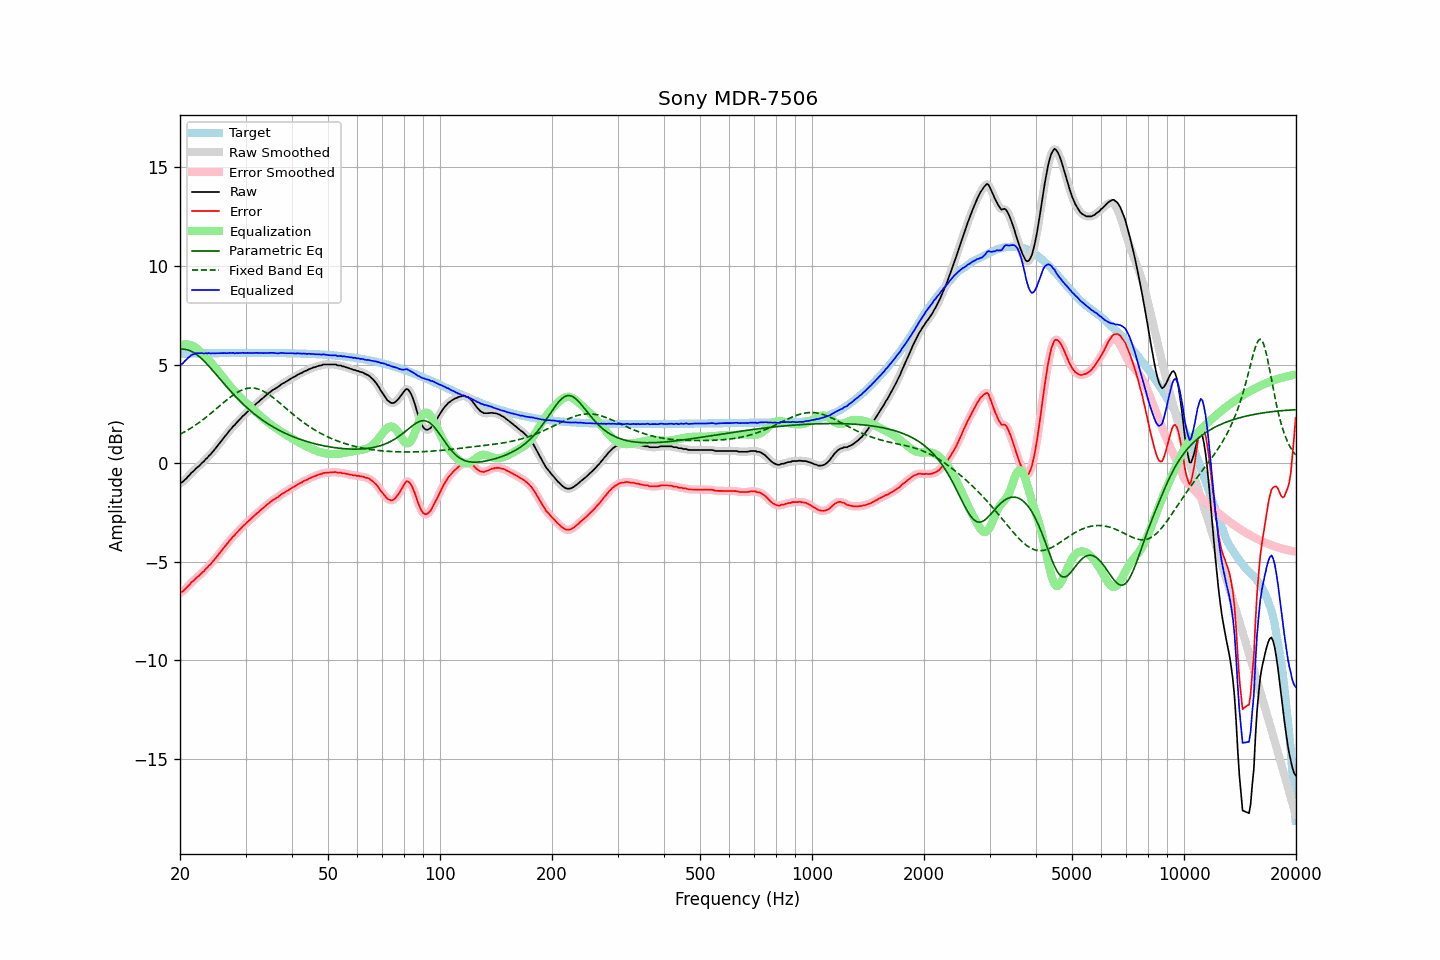

The file beside this chart, header and first rows:
frequency, raw, error, smoothed, error_smoothed, equalization, parametric_eq, fixed_band_eq, equalized_raw, equalized_smoothed, target
20.00, -1.02, -6.58, -1.03, -6.58, 5.97, 5.77, 1.46, 4.94, 4.94, 5.55
20.20, -0.98, -6.54, -0.98, -6.53, 6.00, 5.78, 1.50, 5.01, 5.02, 5.55
20.40, -0.93, -6.49, -0.92, -6.47, 6.02, 5.78, 1.55, 5.08, 5.10, 5.55
20.61, -0.85, -6.40, -0.85, -6.41, 6.03, 5.78, 1.59, 5.18, 5.18, 5.56
20.81, -0.77, -6.33, -0.77, -6.33, 6.03, 5.76, 1.64, 5.25, 5.26, 5.56
21.02, -0.67, -6.23, -0.68, -6.24, 6.02, 5.74, 1.69, 5.35, 5.34, 5.56
21.23, -0.60, -6.16, -0.59, -6.15, 6.00, 5.71, 1.74, 5.40, 5.41, 5.56
21.44, -0.49, -6.05, -0.51, -6.07, 5.98, 5.68, 1.79, 5.48, 5.47, 5.56
21.66, -0.43, -6.00, -0.43, -5.99, 5.94, 5.63, 1.84, 5.51, 5.51, 5.56
21.87, -0.36, -5.92, -0.35, -5.91, 5.90, 5.59, 1.90, 5.54, 5.55, 5.56
22.09, -0.26, -5.83, -0.28, -5.84, 5.85, 5.53, 1.95, 5.58, 5.57, 5.56
22.31, -0.20, -5.77, -0.20, -5.77, 5.78, 5.47, 2.01, 5.58, 5.58, 5.56
22.54, -0.13, -5.70, -0.13, -5.69, 5.71, 5.40, 2.07, 5.57, 5.58, 5.57
22.76, -0.05, -5.62, -0.06, -5.62, 5.63, 5.33, 2.13, 5.57, 5.57, 5.57
22.99, 0.04, -5.53, 0.03, -5.54, 5.54, 5.25, 2.19, 5.58, 5.57, 5.57
23.22, 0.10, -5.47, 0.11, -5.46, 5.46, 5.17, 2.25, 5.56, 5.57, 5.57
23.45, 0.21, -5.36, 0.19, -5.38, 5.38, 5.09, 2.31, 5.59, 5.57, 5.57
23.69, 0.27, -5.31, 0.28, -5.30, 5.30, 5.01, 2.38, 5.56, 5.57, 5.57
23.92, 0.38, -5.19, 0.36, -5.21, 5.21, 4.92, 2.44, 5.59, 5.57, 5.57
24.16, 0.44, -5.14, 0.45, -5.12, 5.12, 4.83, 2.51, 5.56, 5.57, 5.57
24.40, 0.55, -5.03, 0.54, -5.03, 5.03, 4.73, 2.58, 5.58, 5.57, 5.57
24.65, 0.64, -4.94, 0.64, -4.94, 4.93, 4.64, 2.65, 5.57, 5.57, 5.57
24.89, 0.74, -4.84, 0.74, -4.84, 4.84, 4.54, 2.72, 5.58, 5.58, 5.58
25.14, 0.84, -4.74, 0.84, -4.74, 4.74, 4.45, 2.79, 5.58, 5.57, 5.58
25.39, 0.94, -4.64, 0.94, -4.64, 4.64, 4.35, 2.86, 5.57, 5.58, 5.58
25.65, 1.05, -4.53, 1.05, -4.53, 4.53, 4.26, 2.93, 5.58, 5.58, 5.58
25.91, 1.15, -4.42, 1.15, -4.43, 4.43, 4.16, 3.00, 5.58, 5.58, 5.58
26.16, 1.26, -4.32, 1.26, -4.32, 4.32, 4.07, 3.06, 5.58, 5.58, 5.58
26.43, 1.36, -4.22, 1.36, -4.22, 4.22, 3.97, 3.13, 5.58, 5.58, 5.58
26.69, 1.46, -4.13, 1.46, -4.12, 4.12, 3.88, 3.20, 5.57, 5.58, 5.58
26.96, 1.56, -4.02, 1.56, -4.02, 4.02, 3.79, 3.27, 5.58, 5.58, 5.58
27.23, 1.67, -3.91, 1.67, -3.91, 3.92, 3.69, 3.33, 5.60, 5.59, 5.58
27.50, 1.76, -3.83, 1.76, -3.82, 3.82, 3.60, 3.39, 5.58, 5.59, 5.58
27.77, 1.87, -3.72, 1.85, -3.73, 3.73, 3.52, 3.45, 5.60, 5.59, 5.58
28.05, 1.93, -3.66, 1.94, -3.64, 3.64, 3.43, 3.51, 5.57, 5.58, 5.58
28.33, 2.04, -3.55, 2.03, -3.55, 3.55, 3.34, 3.56, 5.59, 5.58, 5.59
28.62, 2.11, -3.47, 2.11, -3.47, 3.47, 3.26, 3.61, 5.58, 5.58, 5.59
28.90, 2.21, -3.38, 2.21, -3.38, 3.38, 3.18, 3.65, 5.59, 5.59, 5.59
29.19, 2.29, -3.30, 2.29, -3.30, 3.30, 3.09, 3.69, 5.58, 5.59, 5.59
29.48, 2.39, -3.20, 2.37, -3.21, 3.22, 3.02, 3.72, 5.60, 5.59, 5.59
29.78, 2.45, -3.14, 2.45, -3.13, 3.14, 2.94, 3.75, 5.58, 5.59, 5.59
30.08, 2.52, -3.06, 2.53, -3.06, 3.06, 2.86, 3.78, 5.58, 5.59, 5.59
30.38, 2.61, -2.97, 2.60, -2.98, 2.98, 2.79, 3.79, 5.60, 5.59, 5.59
30.68, 2.68, -2.91, 2.68, -2.91, 2.91, 2.72, 3.81, 5.58, 5.59, 5.59
30.99, 2.76, -2.83, 2.75, -2.83, 2.83, 2.65, 3.81, 5.59, 5.59, 5.59
31.30, 2.83, -2.76, 2.83, -2.76, 2.76, 2.58, 3.81, 5.58, 5.59, 5.59
31.61, 2.91, -2.68, 2.91, -2.68, 2.68, 2.51, 3.81, 5.59, 5.59, 5.59
31.93, 2.99, -2.60, 2.98, -2.61, 2.61, 2.44, 3.79, 5.60, 5.59, 5.59
32.24, 3.06, -2.53, 3.05, -2.54, 2.54, 2.38, 3.77, 5.60, 5.59, 5.59
32.57, 3.12, -2.47, 3.12, -2.46, 2.47, 2.32, 3.75, 5.58, 5.59, 5.59
32.89, 3.20, -2.39, 3.19, -2.40, 2.39, 2.26, 3.72, 5.59, 5.59, 5.59
33.22, 3.27, -2.32, 3.26, -2.33, 2.32, 2.20, 3.69, 5.59, 5.58, 5.59
33.55, 3.33, -2.26, 3.34, -2.25, 2.25, 2.14, 3.65, 5.58, 5.59, 5.59
33.89, 3.41, -2.18, 3.40, -2.19, 2.18, 2.09, 3.60, 5.59, 5.59, 5.59
34.23, 3.48, -2.11, 3.47, -2.12, 2.12, 2.03, 3.55, 5.59, 5.59, 5.59
34.57, 3.54, -2.05, 3.54, -2.05, 2.05, 1.98, 3.50, 5.59, 5.59, 5.59
34.92, 3.61, -1.98, 3.61, -1.98, 1.99, 1.93, 3.44, 5.59, 5.59, 5.59
35.27, 3.67, -1.92, 3.67, -1.92, 1.93, 1.88, 3.38, 5.59, 5.59, 5.59
35.62, 3.73, -1.86, 3.72, -1.87, 1.87, 1.83, 3.32, 5.60, 5.59, 5.59
35.97, 3.77, -1.82, 3.77, -1.82, 1.81, 1.79, 3.26, 5.58, 5.58, 5.59
... 635 more rows
